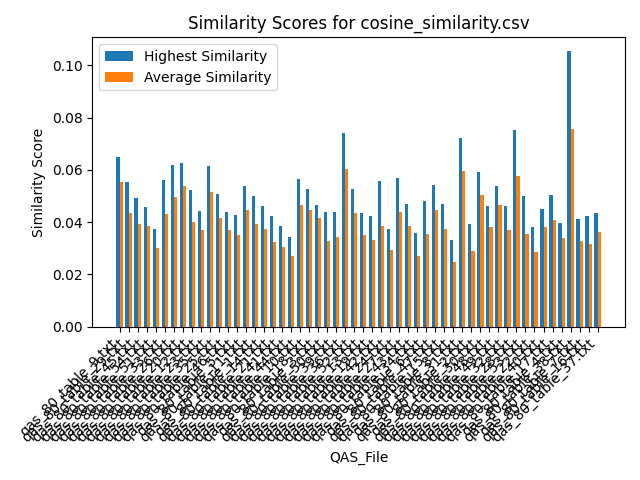

Source data for this figure (header and first rows):
Similarity, QAS_File, Text_File
0.0508, qas_80_table_9.txt, section_26.txt
0.05651, qas_80_table_9.txt, section_39.txt
0.05529, qas_80_table_9.txt, section_54.txt
0.06425, qas_80_table_9.txt, section_29.txt
0.05127, qas_80_table_9.txt, section_7.txt
0.0499, qas_80_table_9.txt, section_19.txt
0.0504, qas_80_table_9.txt, section_53.txt
0.05451, qas_80_table_9.txt, section_51.txt
0.05453, qas_80_table_9.txt, section_2.txt
0.05887, qas_80_table_9.txt, section_30.txt
0.05733, qas_80_table_9.txt, section_21.txt
0.05943, qas_80_table_9.txt, section_46.txt
0.04979, qas_80_table_9.txt, section_50.txt
0.05756, qas_80_table_9.txt, section_55.txt
0.05621, qas_80_table_9.txt, section_24.txt
0.05767, qas_80_table_9.txt, section_23.txt
0.06377, qas_80_table_9.txt, section_31.txt
0.05058, qas_80_table_9.txt, section_16.txt
0.06489, qas_80_table_9.txt, section_27.txt
0.05012, qas_80_table_9.txt, section_12.txt
0.05596, qas_80_table_9.txt, section_41.txt
0.0536, qas_80_table_9.txt, section_18.txt
0.05234, qas_80_table_9.txt, section_25.txt
0.05787, qas_80_table_9.txt, section_6.txt
0.05866, qas_80_table_9.txt, section_48.txt
0.05358, qas_80_table_9.txt, section_5.txt
0.05618, qas_80_table_9.txt, section_33.txt
0.05773, qas_80_table_9.txt, section_11.txt
0.04706, qas_80_table_9.txt, section_56.txt
0.05879, qas_80_table_9.txt, section_43.txt
0.05547, qas_80_table_9.txt, section_47.txt
0.05273, qas_80_table_9.txt, section_42.txt
0.06471, qas_80_table_9.txt, section_14.txt
0.05221, qas_80_table_9.txt, section_10.txt
0.05476, qas_80_table_9.txt, section_36.txt
0.05495, qas_80_table_9.txt, section_35.txt
0.04981, qas_80_table_9.txt, section_9.txt
0.05234, qas_80_table_9.txt, section_20.txt
0.06076, qas_80_table_9.txt, section_17.txt
0.05545, qas_80_table_9.txt, section_38.txt
0.05097, qas_80_table_9.txt, section_22.txt
0.06493, qas_80_table_9.txt, section_1.txt
0.06075, qas_80_table_9.txt, section_15.txt
0.05193, qas_80_table_9.txt, section_37.txt
0.05737, qas_80_table_9.txt, section_57.txt
0.0555, qas_80_table_9.txt, section_40.txt
0.05495, qas_80_table_9.txt, section_49.txt
0.05158, qas_80_table_9.txt, section_4.txt
0.05269, qas_80_table_9.txt, section_45.txt
0.04962, qas_80_table_9.txt, section_52.txt
0.05519, qas_80_table_9.txt, section_13.txt
0.05196, qas_80_table_9.txt, section_32.txt
0.06151, qas_80_table_9.txt, section_34.txt
0.05513, qas_80_table_9.txt, section_8.txt
0.05614, qas_80_table_9.txt, section_44.txt
0.05741, qas_80_table_9.txt, section_28.txt
0.05879, qas_80_table_9.txt, section_3.txt
0.04026, qas_80_table_29.txt, section_26.txt
0.04404, qas_80_table_29.txt, section_39.txt
0.04379, qas_80_table_29.txt, section_54.txt
... 3,018 more rows
